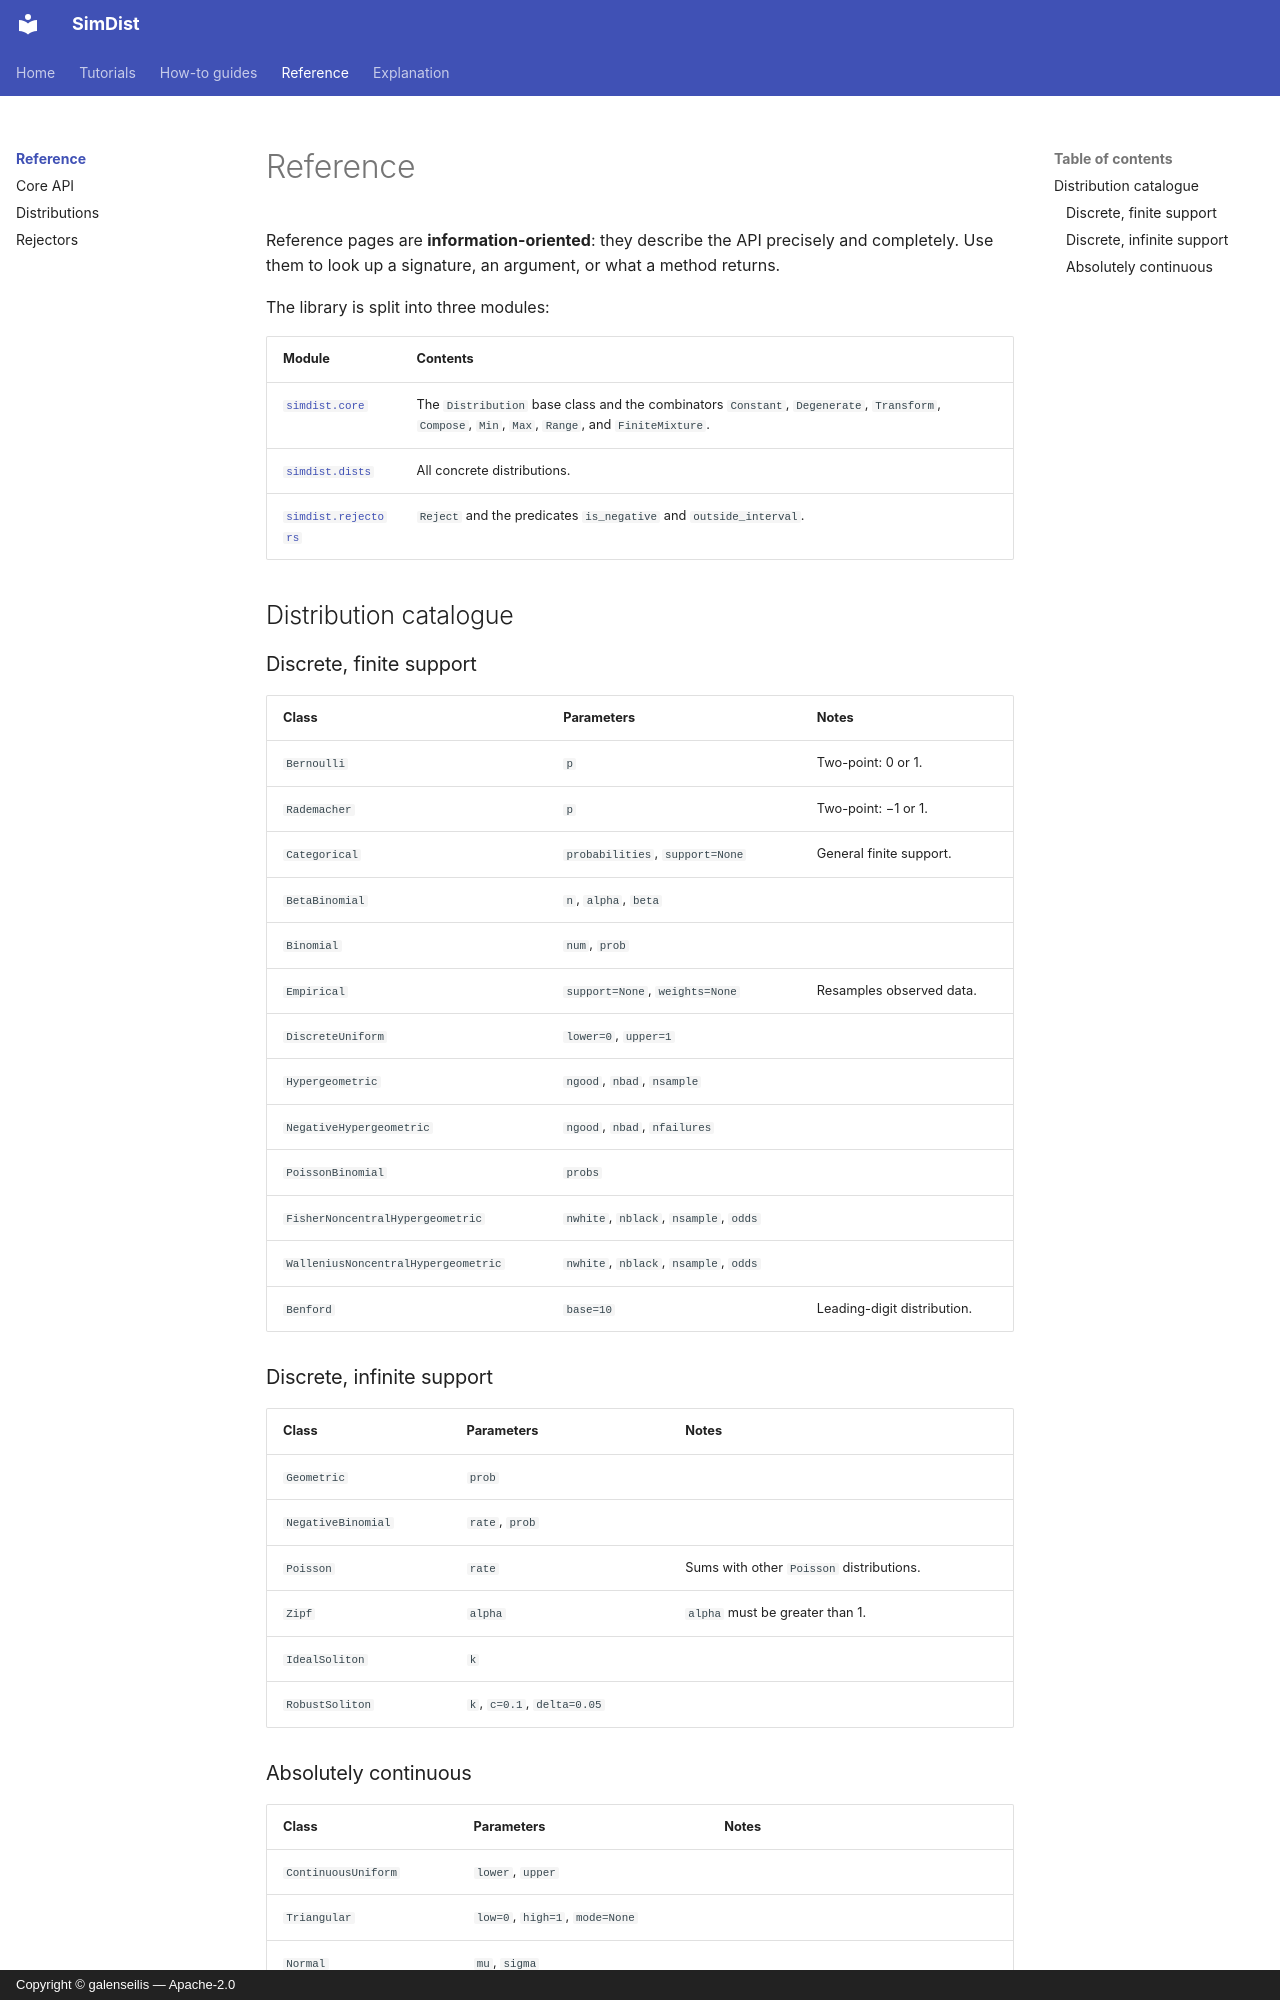

repository: galenseilis/SimDist · page: reference/index.html · generator: mkdocs · copyright: Copyright © galenseilis — Apache-2.0

# Reference

Reference pages are **information-oriented**: they describe the API precisely
and completely. Use them to look up a signature, an argument, or what a method
returns.

The library is split into three modules:

| Module | Contents |
| --- | --- |
| [`simdist.core`](core.md) | The `Distribution` base class and the combinators `Constant`, `Degenerate`, `Transform`, `Compose`, `Min`, `Max`, `Range`, and `FiniteMixture`. |
| [`simdist.dists`](dists.md) | All concrete distributions. |
| [`simdist.rejectors`](rejectors.md) | `Reject` and the predicates `is_negative` and `outside_interval`. |

## Distribution catalogue

### Discrete, finite support

| Class | Parameters | Notes |
| --- | --- | --- |
| `Bernoulli` | `p` | Two-point: 0 or 1. |
| `Rademacher` | `p` | Two-point: −1 or 1. |
| `Categorical` | `probabilities`, `support=None` | General finite support. |
| `BetaBinomial` | `n`, `alpha`, `beta` | |
| `Binomial` | `num`, `prob` | |
| `Empirical` | `support=None`, `weights=None` | Resamples observed data. |
| `DiscreteUniform` | `lower=0`, `upper=1` | |
| `Hypergeometric` | `ngood`, `nbad`, `nsample` | |
| `NegativeHypergeometric` | `ngood`, `nbad`, `nfailures` | |
| `PoissonBinomial` | `probs` | |
| `FisherNoncentralHypergeometric` | `nwhite`, `nblack`, `nsample`, `odds` | |
| `WalleniusNoncentralHypergeometric` | `nwhite`, `nblack`, `nsample`, `odds` | |
| `Benford` | `base=10` | Leading-digit distribution. |

### Discrete, infinite support

| Class | Parameters | Notes |
| --- | --- | --- |
| `Geometric` | `prob` | |
| `NegativeBinomial` | `rate`, `prob` | |
| `Poisson` | `rate` | Sums with other `Poisson` distributions. |
| `Zipf` | `alpha` | `alpha` must be greater than 1. |
| `IdealSoliton` | `k` | |
| `RobustSoliton` | `k`, `c=0.1`, `delta=0.05` | |
